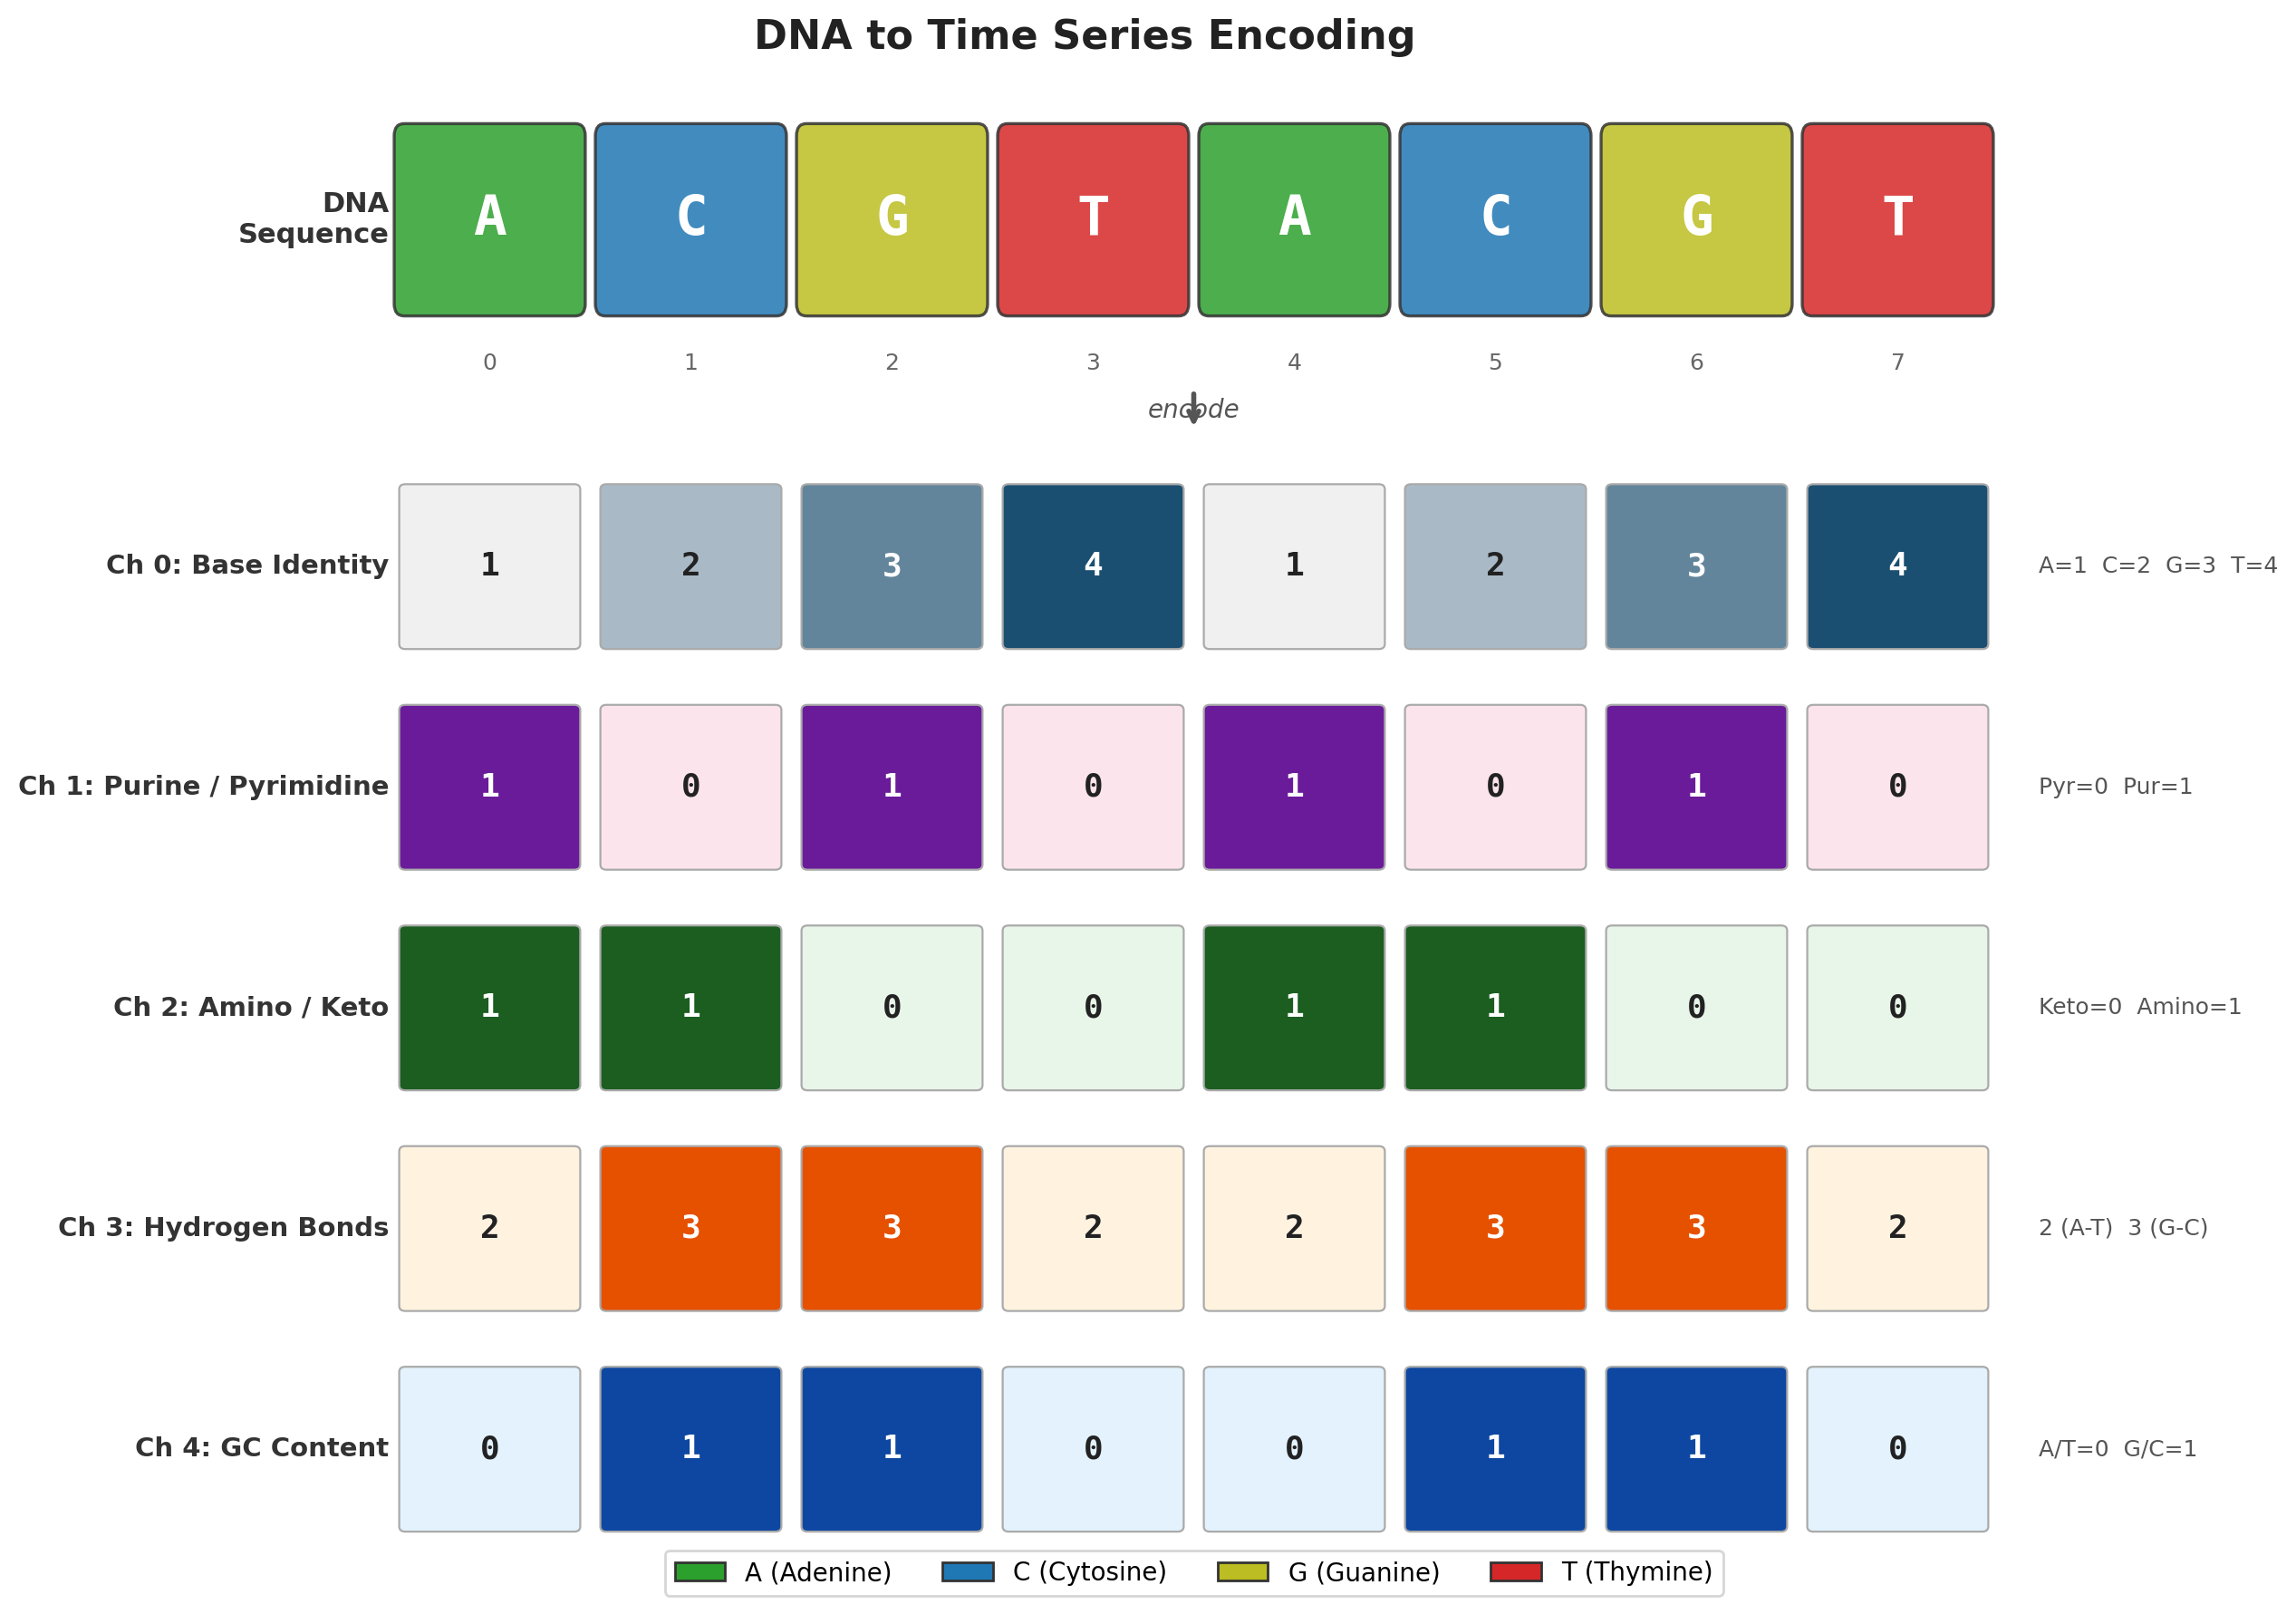

Recreate this plot in Python.
"""
Figure 002: DNA to Time Series Encoding
Shows how a short DNA sequence (ACGTACGT) is encoded into 5 parallel channels
representing biophysical properties.
"""

import matplotlib.pyplot as plt
import matplotlib.patches as mpatches
import numpy as np
from matplotlib.colors import LinearSegmentedColormap

# --- Data from codebase (GenomicsLRBDataset.py) ---
sequence = "ACGTACGT"

# Encoding values per channel, per base
# Channel 0: Base Identity  (A=1, C=2, G=3, T=4)
# Channel 1: Purine/Pyrimidine (Purine=1, Pyrimidine=0)
# Channel 2: Amino/Keto (Amino=1, Keto=0)
# Channel 3: Hydrogen Bonds (A-T=2, G-C=3)
# Channel 4: GC Content (G/C=1, A/T=0)

encoding = {
    'A': [1.0, 1.0, 1.0, 2.0, 0.0],
    'C': [2.0, 0.0, 1.0, 3.0, 1.0],
    'G': [3.0, 1.0, 0.0, 3.0, 1.0],
    'T': [4.0, 0.0, 0.0, 2.0, 0.0],
}

channel_names = [
    "Ch 0: Base Identity",
    "Ch 1: Purine / Pyrimidine",
    "Ch 2: Amino / Keto",
    "Ch 3: Hydrogen Bonds",
    "Ch 4: GC Content",
]

channel_value_labels = [
    {1.0: "A=1", 2.0: "C=2", 3.0: "G=3", 4.0: "T=4"},
    {1.0: "Pur=1", 0.0: "Pyr=0"},
    {1.0: "Amino=1", 0.0: "Keto=0"},
    {2.0: "2 (A-T)", 3.0: "3 (G-C)"},
    {1.0: "G/C=1", 0.0: "A/T=0"},
]

# Build encoding matrix: shape (5, 8)
n_channels = 5
n_bases = len(sequence)
matrix = np.zeros((n_channels, n_bases))
for j, base in enumerate(sequence):
    vals = encoding[base]
    for i in range(n_channels):
        matrix[i, j] = vals[i]

# --- Colors ---
base_colors = {'A': '#2ca02c', 'C': '#1f77b4', 'G': '#bcbd22', 'T': '#d62728'}

# Channel color palettes (each channel gets its own 2-color or multi-color map)
channel_palettes = [
    ['#f0f0f0', '#1b4f72'],  # Base Identity: light to dark blue
    ['#fce4ec', '#6a1b9a'],  # Purine/Pyr: light pink to purple
    ['#e8f5e9', '#1b5e20'],  # Amino/Keto: light to dark green
    ['#fff3e0', '#e65100'],  # H-bonds: light to dark orange
    ['#e3f2fd', '#0d47a1'],  # GC Content: light to dark navy
]

# --- Figure setup ---
fig = plt.figure(figsize=(12, 9), facecolor='white')

# Use gridspec for layout: DNA row on top, then 5 channel rows
gs = fig.add_gridspec(
    nrows=7, ncols=1,
    height_ratios=[1.4, 0.25, 1, 1, 1, 1, 1],
    hspace=0.30,
    left=0.18, right=0.92, top=0.92, bottom=0.04
)

# --- Title ---
fig.suptitle("DNA to Time Series Encoding", fontsize=16, fontweight='bold',
             y=0.97, color='#222222')

# --- Top panel: DNA sequence as colored letters ---
ax_dna = fig.add_subplot(gs[0])
ax_dna.set_xlim(-0.5, n_bases - 0.5)
ax_dna.set_ylim(0, 1)
ax_dna.axis('off')

# Draw each base as a colored box with letter
box_width = 0.85
for j, base in enumerate(sequence):
    color = base_colors[base]
    rect = mpatches.FancyBboxPatch(
        (j - box_width / 2, 0.15), box_width, 0.7,
        boxstyle="round,pad=0.05",
        facecolor=color, edgecolor='#333333', linewidth=1.2, alpha=0.85
    )
    ax_dna.add_patch(rect)
    ax_dna.text(j, 0.50, base, ha='center', va='center',
                fontsize=22, fontweight='bold', color='white',
                fontfamily='monospace')

# Position labels
for j in range(n_bases):
    ax_dna.text(j, -0.05, str(j), ha='center', va='top',
                fontsize=9, color='#666666')

ax_dna.text(-0.5, 0.50, "DNA\nSequence", ha='right', va='center',
            fontsize=11, fontweight='bold', color='#333333',
            transform=ax_dna.transData)

# Arrow between DNA and channels
ax_arrow = fig.add_subplot(gs[1])
ax_arrow.axis('off')
ax_arrow.annotate(
    '', xy=(0.5, 0.0), xytext=(0.5, 1.0),
    arrowprops=dict(arrowstyle='->', color='#555555', lw=2.0),
    xycoords='axes fraction'
)
ax_arrow.text(0.5, 0.5, "encode", ha='center', va='center',
              fontsize=10, fontstyle='italic', color='#555555',
              transform=ax_arrow.transAxes)

# --- Channel panels: step plots with heatmap coloring ---
for ch_idx in range(n_channels):
    ax = fig.add_subplot(gs[ch_idx + 2])
    values = matrix[ch_idx]
    vmin = values.min()
    vmax = values.max()

    # Create colormap for this channel
    cmap = LinearSegmentedColormap.from_list(
        f'ch{ch_idx}', channel_palettes[ch_idx], N=256
    )

    # Draw colored bars for each position
    for j in range(n_bases):
        val = values[j]
        # Normalize value for color mapping
        if vmax > vmin:
            norm_val = (val - vmin) / (vmax - vmin)
        else:
            norm_val = 0.5
        color = cmap(norm_val)

        rect = mpatches.FancyBboxPatch(
            (j - 0.42, 0.05), 0.84, 0.9,
            boxstyle="round,pad=0.03",
            facecolor=color, edgecolor='#aaaaaa', linewidth=0.8
        )
        ax.add_patch(rect)

        # Value text inside each cell
        # Choose text color for contrast
        text_color = 'white' if norm_val > 0.55 else '#222222'
        ax.text(j, 0.50, f"{val:.0f}", ha='center', va='center',
                fontsize=13, fontweight='bold', color=text_color,
                fontfamily='monospace')

    ax.set_xlim(-0.5, n_bases - 0.5)
    ax.set_ylim(0, 1)
    ax.set_xticks([])
    ax.set_yticks([])
    for spine in ax.spines.values():
        spine.set_visible(False)

    # Channel label on the left
    ax.text(-0.5, 0.50, channel_names[ch_idx], ha='right', va='center',
            fontsize=10.5, fontweight='bold', color='#333333',
            transform=ax.transData)

    # Value legend on the right
    unique_vals = sorted(set(values))
    legend_parts = []
    for uv in unique_vals:
        if uv in channel_value_labels[ch_idx]:
            legend_parts.append(channel_value_labels[ch_idx][uv])
    legend_text = "  ".join(legend_parts)
    ax.text(n_bases - 0.3, 0.50, legend_text, ha='left', va='center',
            fontsize=9, color='#555555', transform=ax.transData)

# --- Base color legend at bottom right ---
legend_handles = [
    mpatches.Patch(facecolor=base_colors['A'], edgecolor='#333', label='A (Adenine)'),
    mpatches.Patch(facecolor=base_colors['C'], edgecolor='#333', label='C (Cytosine)'),
    mpatches.Patch(facecolor=base_colors['G'], edgecolor='#333', label='G (Guanine)'),
    mpatches.Patch(facecolor=base_colors['T'], edgecolor='#333', label='T (Thymine)'),
]
fig.legend(
    handles=legend_handles, loc='lower center', ncol=4,
    fontsize=10, frameon=True, edgecolor='#cccccc',
    fancybox=True, shadow=False,
    bbox_to_anchor=(0.55, -0.005)
)

# --- Save ---
out_path = "/home/wangni/notion-figures/genomics/fig_002.png"
fig.savefig(out_path, dpi=200, facecolor='white', bbox_inches='tight')
plt.close(fig)
print(f"Figure saved to {out_path}")
